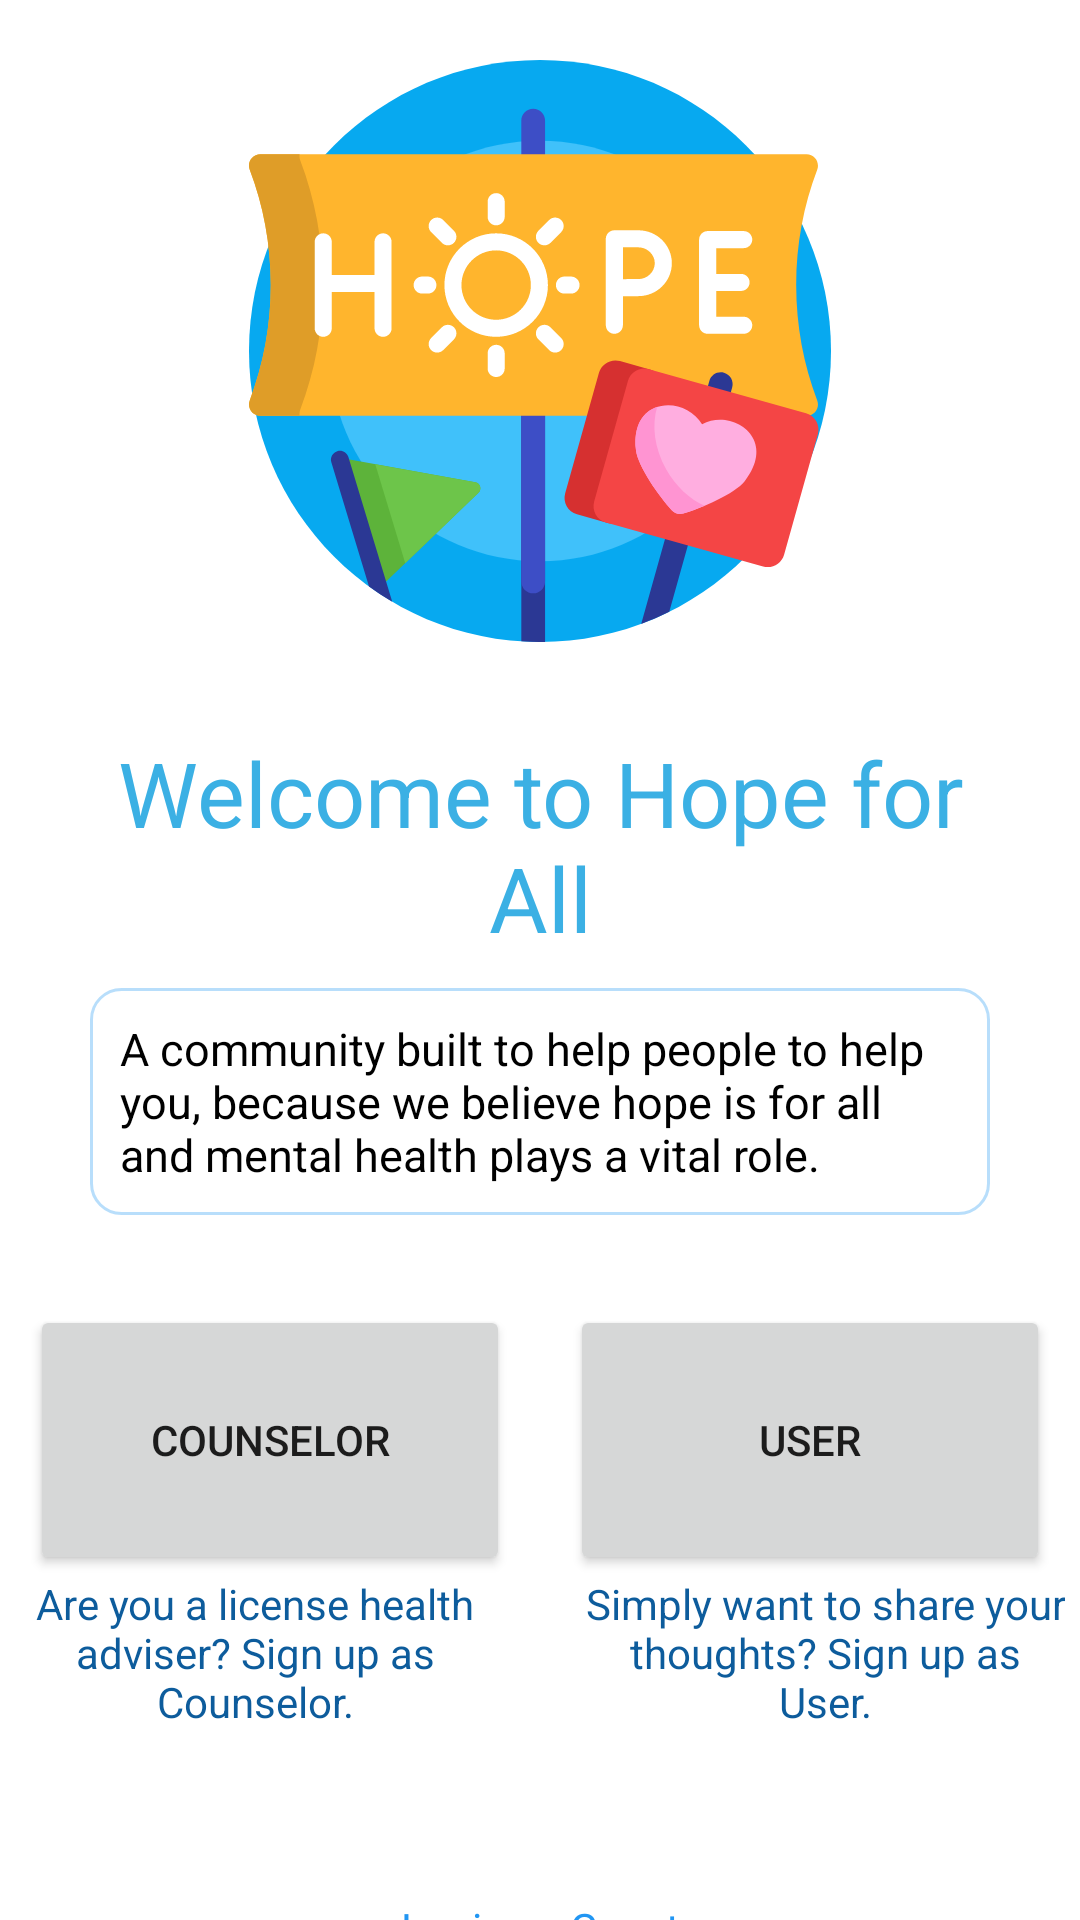

Write the Android layout XML for this screen, with the resource values it uses.
<!-- AndroidManifest.xml: application theme Theme.HopeForAll -->
<!-- res/layout/activity_select_user_type.xml -->
<?xml version="1.0" encoding="utf-8"?>
<LinearLayout xmlns:android="http://schemas.android.com/apk/res/android"
    xmlns:app="http://schemas.android.com/apk/res-auto"
    xmlns:tools="http://schemas.android.com/tools"
    android:orientation="vertical"
    android:layout_width="match_parent"
    android:layout_height="match_parent"
    android:id="@+id/userLoginLayout">

    <ImageView
        android:id="@+id/ivLogo"
        android:layout_width="match_parent"
        android:layout_height="194dp"
        android:layout_marginTop="20dp"
        app:srcCompat="@drawable/ic_hope" />

    <TextView
        android:layout_width="match_parent"
        android:layout_height="wrap_content"
        android:layout_marginTop="30dp"
        android:layout_marginLeft="30dp"
        android:layout_marginRight="30dp"
        android:text="Welcome to Hope for All"
        android:textColor="@color/light_blue"
        android:textAlignment="center"
        android:textSize="30dp" />

    <TextView
        android:layout_width="match_parent"
        android:layout_height="wrap_content"
        android:layout_marginLeft="30dp"
        android:layout_marginTop="10dp"
        android:layout_marginRight="30dp"
        android:background="@drawable/custom_input"
        android:padding="10dp"
        android:text="@string/slogan"
        android:textAlignment="inherit"
        android:textColor="@android:color/black"
        android:textSize="15dp" />

    <LinearLayout
        android:layout_width="match_parent"
        android:layout_height="178dp"
        android:layout_marginTop="30dp"
        android:gravity="center"
        android:orientation="vertical">

        <LinearLayout
            android:layout_width="match_parent"
            android:layout_height="wrap_content"
            android:gravity="center"
            android:orientation="horizontal">

            <Button
                android:id="@+id/btnCounselor"
                android:layout_width="160dp"
                android:layout_height="90dp"
                android:layout_marginRight="10dp"
                android:text="Counselor" />

            <Button
                android:id="@+id/btnUser"
                android:layout_width="160dp"
                android:layout_height="90dp"
                android:layout_marginLeft="10dp"
                android:text="User" />

        </LinearLayout>

        <LinearLayout
            android:layout_width="wrap_content"
            android:layout_height="wrap_content"
            android:orientation="horizontal">

            <TextView
                android:layout_width="160dp"
                android:layout_height="90dp"
                android:layout_marginRight="15dp"
                android:text="@string/counselor_caption"
                android:textColor="@color/dark_blue"
                android:textAlignment="center" />

            <TextView
                android:layout_width="160dp"
                android:layout_height="90dp"
                android:layout_marginLeft="15dp"
                android:text="@string/user_caption"
                android:textColor="@color/dark_blue"
                android:textAlignment="center" />

        </LinearLayout>


    </LinearLayout>

    <TextView
        android:id="@+id/tvGuestLogIn"
        android:layout_width="match_parent"
        android:layout_height="wrap_content"
        android:layout_gravity="center"
        android:layout_marginTop="20dp"
        android:text="Login as Guest"
        android:textAlignment="center"
        android:textColor="@color/blue" />

</LinearLayout>
<!-- resources referenced by this layout -->
<resources>
  <color name="blue">#2196F3</color>
  <color name="dark_blue">#0D5C9C</color>
  <color name="light_blue">#3BB0E4</color>
  <!-- drawable custom_input (drawable-v24) -->
  <?xml version="1.0" encoding="utf-8"?>
  <selector xmlns:android="http://schemas.android.com/apk/res/android">
  
      <item android:state_enabled="true" android:state_focused="true">
          <shape android:shape="rectangle">
              <solid android:color="@android:color/white"/>
              <corners android:radius="10dp"/>
              <stroke android:color="@color/blue" android:width="1dp"/>
          </shape>
      </item>
  
      <item android:state_enabled="true">
          <shape android:shape="rectangle">
              <solid android:color="@android:color/white"/>
              <corners android:radius="10dp"/>
              <stroke android:color="#512196F3" android:width="1dp"/>
          </shape>
      </item>
  
  </selector>
  <!-- drawable ic_hope: vector/xml drawable (drawable-v24, 6910 chars, omitted) -->
  <string name="counselor_caption">Are you a license health adviser? Sign up as Counselor.</string>
  <string name="slogan">A community built to help people to help you, because we believe hope is for all and mental health plays a vital role.</string>
  <string name="user_caption">Simply want to share your thoughts? Sign up as User.</string>
  <style name="Theme.HopeForAll" parent="Theme.MaterialComponents.DayNight.DarkActionBar">
  
          <item name="colorPrimary">@color/blue</item>
          <item name="colorPrimaryVariant">@color/blue</item>
          <item name="colorOnPrimary">@color/white</item>
  
          <item name="colorSecondary">@color/blue</item>
          <item name="colorSecondaryVariant">@color/blue</item>
          <item name="colorOnSecondary">@color/white</item>
  
          <item name="android:statusBarColor" tools:targetApi="l">?attr/colorPrimary</item>
  
      </style>
  <color name="white">#FFFFFFFF</color>
</resources>
